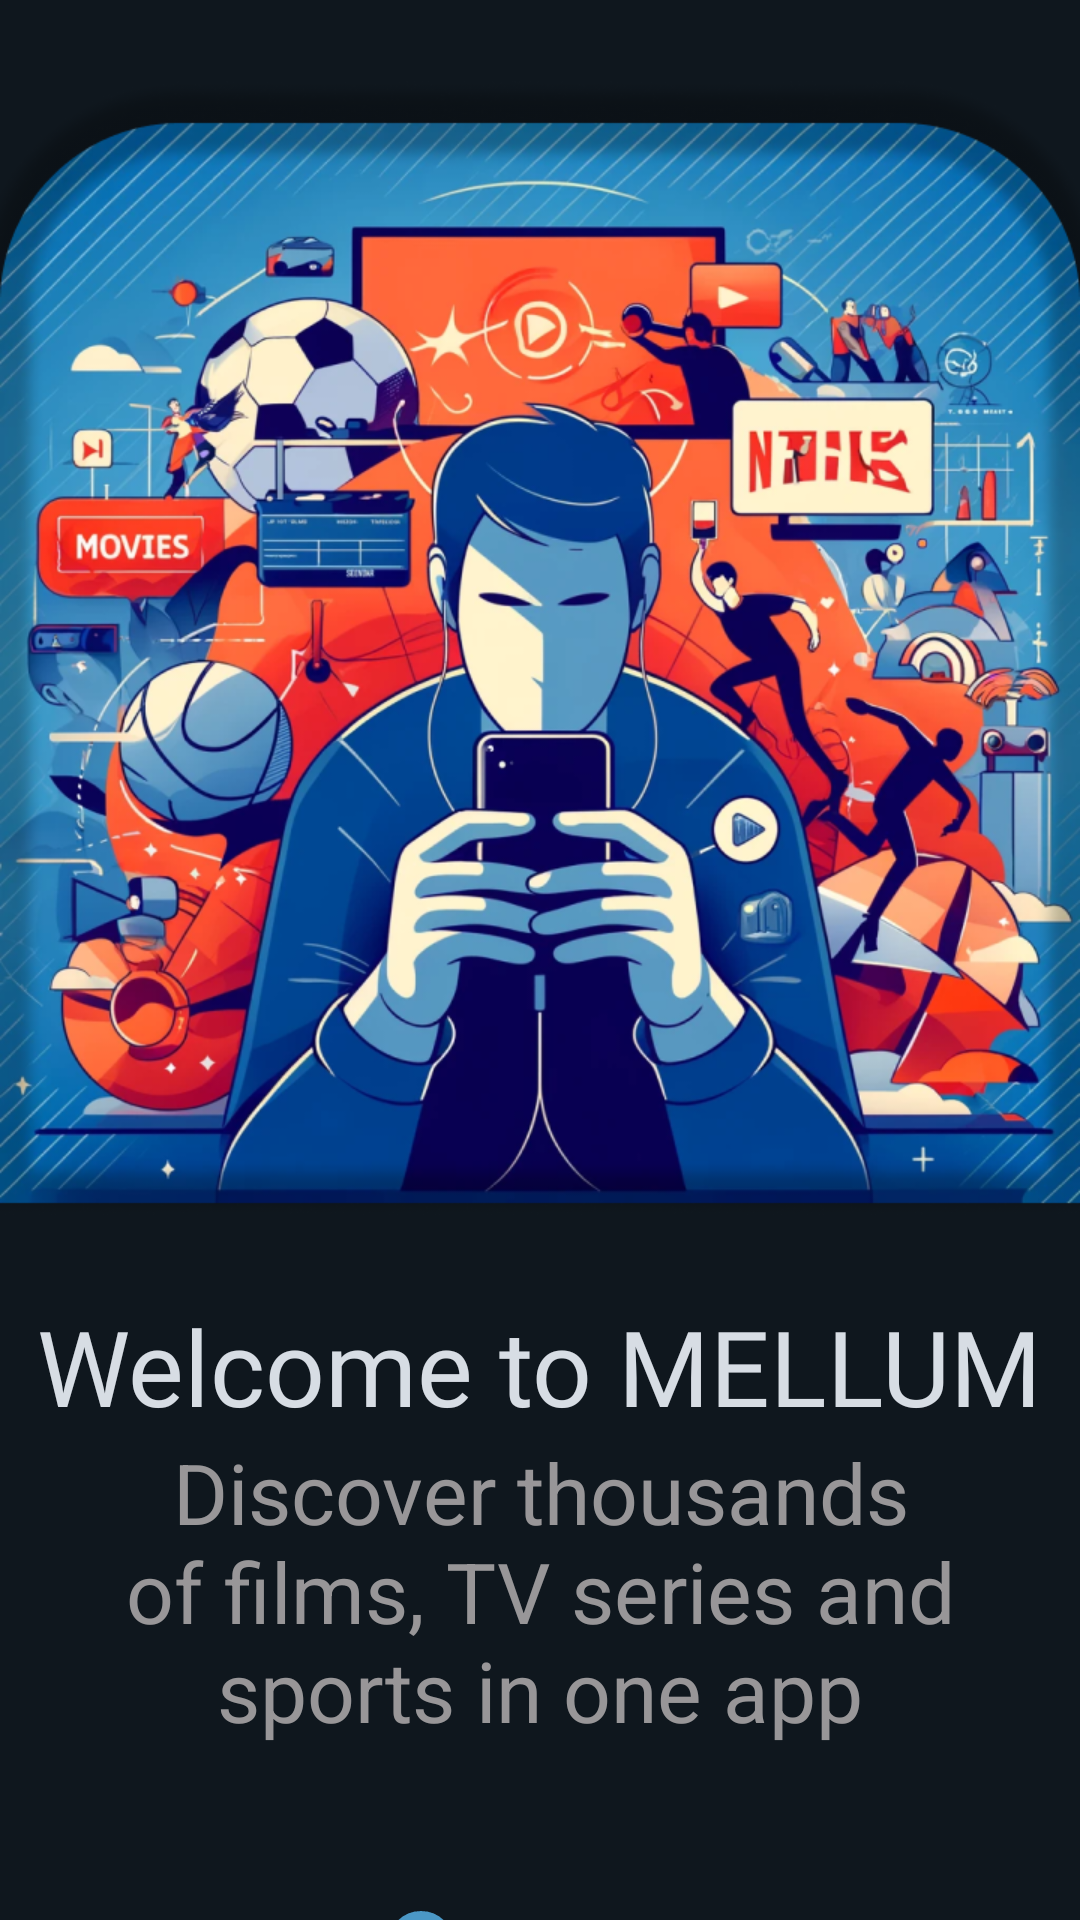

This screen was rendered from an Android layout file. Write that file and the resources it references.
<!-- AndroidManifest.xml: application theme Theme.Cinema_App -->
<!-- res/layout/fragment_first.xml -->
<?xml version="1.0" encoding="utf-8"?>
<androidx.core.widget.NestedScrollView xmlns:android="http://schemas.android.com/apk/res/android"
    xmlns:app="http://schemas.android.com/apk/res-auto"
    xmlns:tools="http://schemas.android.com/tools"
    android:layout_width="match_parent"
    android:layout_height="match_parent"
    android:background="@color/Onboarding_main_bg_color"
    tools:context=".presentation.StartActivity">

    <LinearLayout
        android:layout_width="match_parent"
        android:layout_height="wrap_content"
        android:orientation="vertical"
        android:gravity="center_horizontal">
        <ImageView
            android:layout_width="match_parent"
            android:layout_height="432dp"
            android:src="@drawable/main_image_first_fragment" />

        <TextView
            android:layout_width="wrap_content"
            android:layout_height="wrap_content"
            android:textSize="35dp"
            android:textColor="@color/silver"
            android:fontFamily="@font/m_plus_rounded_1c_bold"
            android:text="Welcome to MELLUM"/>
        <TextView
            android:layout_width="wrap_content"
            android:layout_height="wrap_content"
            android:textSize="28dp"
            android:paddingLeft="32dp"
            android:paddingRight="32dp"
            android:textColor="@color/silver_transparent"
            android:textAlignment="center"
            android:text="@string/Discover"/>
        <ImageView
            android:layout_width="wrap_content"
            android:layout_height="wrap_content"
            android:paddingTop="55dp"

            android:src="@drawable/first_indicator"
            android:text="@string/Welcome"/>
    </LinearLayout>


</androidx.core.widget.NestedScrollView>
<!-- resources referenced by this layout -->
<resources>
  <color name="Onboarding_main_bg_color">#0F171E</color>
  <color name="silver">#F2E3E8EF</color>
  <color name="silver_transparent">#B9CCC7C7</color>
  <!-- drawable first_indicator (drawable) -->
  <vector xmlns:android="http://schemas.android.com/apk/res/android"
      android:width="101dp"
      android:height="22dp"
      android:viewportWidth="101"
      android:viewportHeight="22">
    <path
        android:pathData="M11,11m-8.5,0a8.5,8.5 0,1 1,17 0a8.5,8.5 0,1 1,-17 0"
        android:strokeWidth="5"
        android:fillColor="#4B98C6"
        android:strokeColor="#4B98C6"/>
    <path
        android:pathData="M53,11m-6,0a6,6 0,1 1,12 0a6,6 0,1 1,-12 0"
        android:fillColor="#4B98C6"
        android:fillAlpha="0.5"/>
    <path
        android:pathData="M95,11m-6,0a6,6 0,1 1,12 0a6,6 0,1 1,-12 0"
        android:fillColor="#4B98C6"
        android:fillAlpha="0.5"/>
  </vector>
  <!-- drawable main_image_first_fragment: png bitmap (drawable, 721983 bytes) -->
  <string name="Discover">Discover thousands of films, TV series and sports in one app</string>
  <string name="Welcome">Welcome to MELLUM</string>
  <style name="Theme.Cinema_App" parent="Base.Theme.Cinema_App" />
  <style name="Base.Theme.Cinema_App" parent="Theme.Material3.DayNight.NoActionBar">
          
          
      </style>
</resources>
